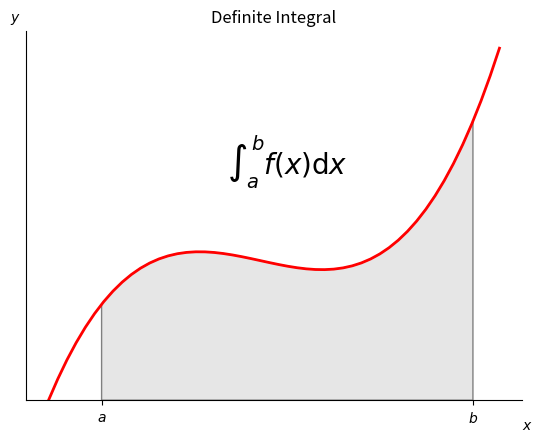

Reproduce this figure in Python.
'''Produce an image of a Definite Integral'''
import numpy as np
import matplotlib.pyplot as plt
from matplotlib.patches import Polygon

def cubic_func(x):
    return (x - 3) * (x - 5) * (x - 7)

a, b = 2, 9  # Integral limits [a,b]
x_array = np.linspace(1, 9.5)
y_array = cubic_func(x_array)

#ymin_interval = min(y_array[(x_array>=a) & (x_array<=b)])
ymin_interval = min(y_array)
#rint(ymin_interval)

fig, ax = plt.subplots()
ax.plot(x_array, y_array, 'r', linewidth=2)
ax.set_ylim(bottom=ymin_interval)

# Make the shaded region
ix = np.linspace(a,b)
iy = cubic_func(ix)
#verts = [(a,0), *zip(ix, iy), (b,0)]
verts = [(a,ymin_interval), *zip(ix,iy), (b,ymin_interval)]
poly = Polygon(verts, facecolor='0.90', edgecolor='0.50')
ax.add_patch(poly)

ax.text(0.5 * (a + b), 30, r"$\int_a^b f(x)\mathrm{d}x$",horizontalalignment='center', fontsize=20)

fig.text(0.90, 0.05, '$x$')
fig.text(0.10, 0.90, '$y$')

ax.spines[['top','right']].set_visible(False)
ax.set_xticks([a, b], labels=['$a$', '$b$'])
ax.set_yticks([])

plt.title('Definite Integral')

plt.savefig('Definite_Integral.png')
plt.show()

